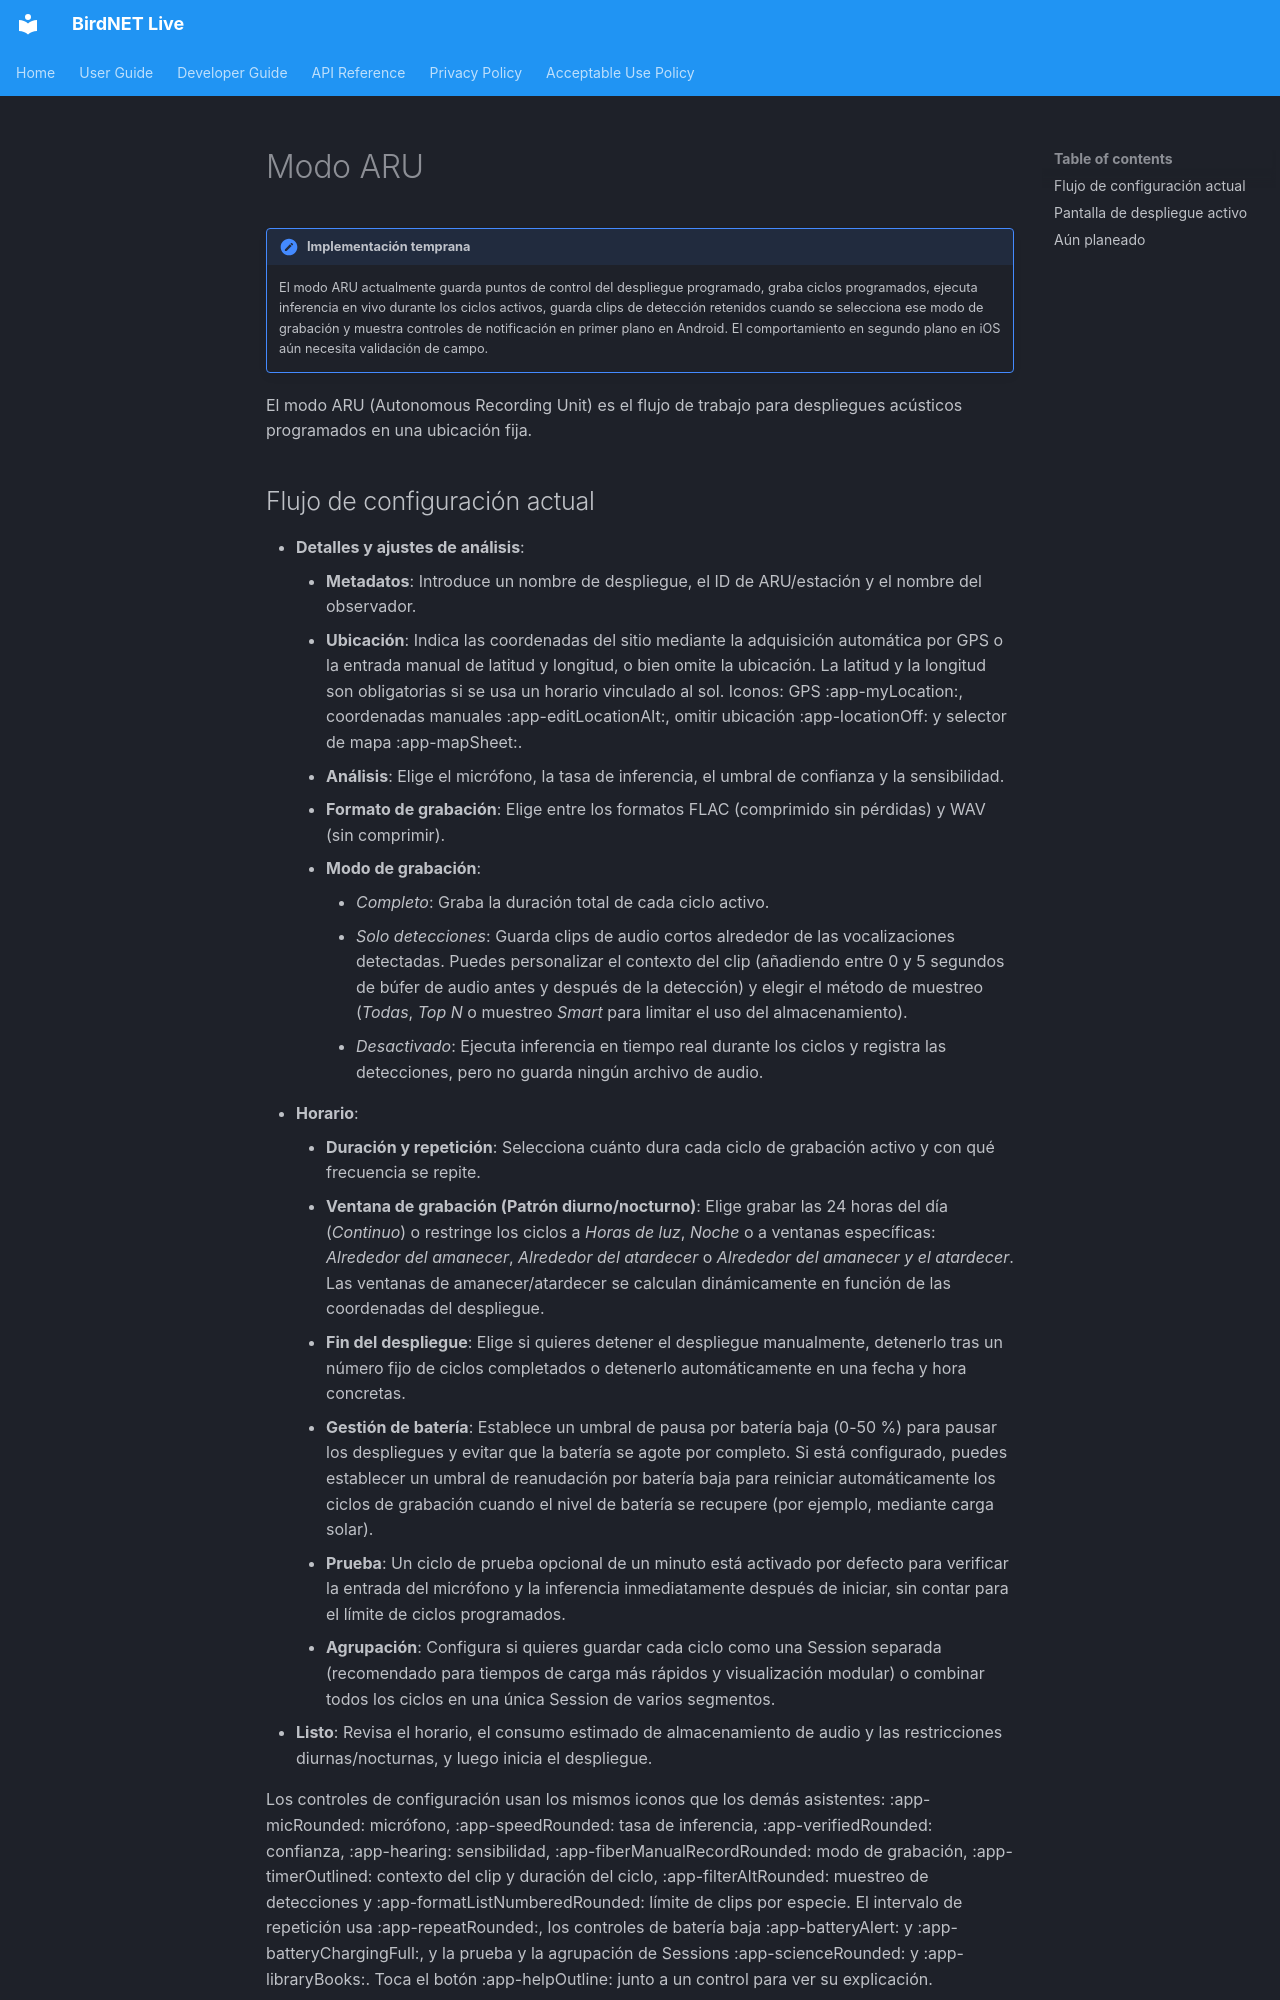

repository: birdnet-team/birdnet-live-app · page: user/aru-mode.es/index.html · generator: mkdocs

# Modo ARU

!!! note "Implementación temprana"
    El modo ARU actualmente guarda puntos de control del despliegue programado, graba ciclos programados, ejecuta inferencia en vivo durante los ciclos activos, guarda clips de detección retenidos cuando se selecciona ese modo de grabación y muestra controles de notificación en primer plano en Android. El comportamiento en segundo plano en iOS aún necesita validación de campo.

El modo ARU (Autonomous Recording Unit) es el flujo de trabajo para despliegues acústicos programados en una ubicación fija.
